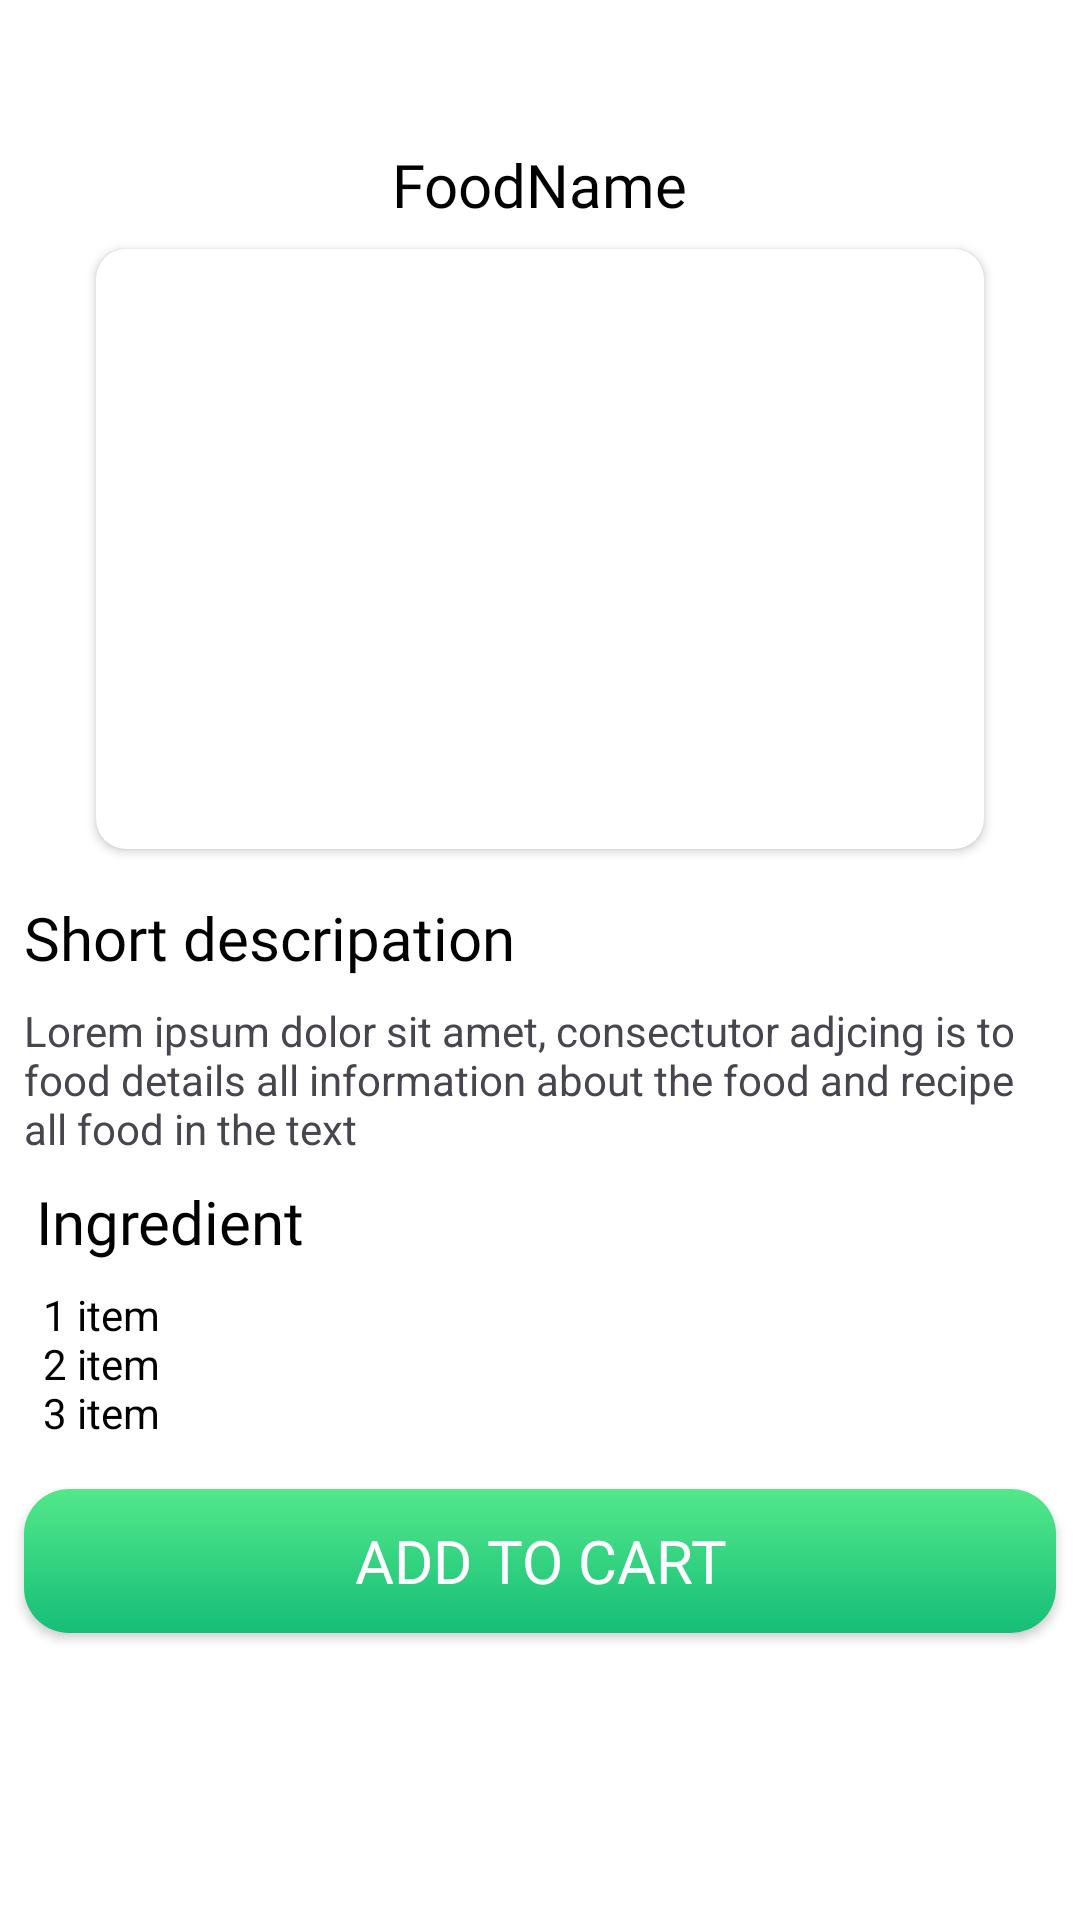

Here is an Android app screen rendered from its layout file. Give the layout XML and the strings, colors and styles it references.
<!-- AndroidManifest.xml: application theme Theme.WavesOFFoods -->
<!-- res/layout/activity_details.xml -->
<?xml version="1.0" encoding="utf-8"?>
<androidx.constraintlayout.widget.ConstraintLayout
    xmlns:android="http://schemas.android.com/apk/res/android"
    xmlns:app="http://schemas.android.com/apk/res-auto"
    xmlns:tools="http://schemas.android.com/tools"
    android:id="@+id/main"
    android:background="@color/white"
    android:layout_width="match_parent"
    android:layout_height="match_parent"
    tools:context=".DetailsActivity">

    <ImageButton
        android:id="@+id/imageButton"
        android:layout_width="24dp"
        android:layout_height="24dp"
        android:layout_marginStart="8dp"
        android:layout_marginTop="16dp"
        android:background="@android:color/transparent"
        app:layout_constraintStart_toStartOf="parent"
        app:layout_constraintTop_toTopOf="parent"
        app:srcCompat="@drawable/arrow_left"
        tools:ignore="ContentDescription,ImageContrastCheck,SpeakableTextPresentCheck,TouchTargetSizeCheck" />

    <TextView
        android:id="@+id/foodnamedetails"
        android:layout_width="wrap_content"
        android:layout_height="wrap_content"
        android:layout_marginTop="8dp"
        android:fontFamily="@font/yeonsung_regular"
        android:text="@string/foodname2"
        android:textColor="@color/black"
        android:textSize="20sp"
        app:layout_constraintEnd_toEndOf="parent"
        app:layout_constraintStart_toStartOf="parent"
        app:layout_constraintTop_toBottomOf="@+id/imageButton" />

    <androidx.cardview.widget.CardView
        android:id="@+id/cardView4"
        android:layout_width="0dp"
        android:layout_height="200dp"
        android:layout_marginStart="32dp"
        android:layout_marginTop="8dp"
        android:layout_marginEnd="32dp"
        app:cardCornerRadius="10dp"
        app:layout_constraintEnd_toEndOf="parent"
        app:layout_constraintStart_toStartOf="parent"
        app:layout_constraintTop_toBottomOf="@+id/foodnamedetails">

        <ImageView
            android:id="@+id/imagefood"
            android:layout_width="wrap_content"
            android:layout_height="wrap_content"
            android:scaleType="centerCrop"
            tools:srcCompat="@tools:sample/backgrounds/scenic"
            tools:ignore="ContentDescription" />
    </androidx.cardview.widget.CardView>

    <TextView
        android:id="@+id/textView32"
        android:layout_width="wrap_content"
        android:layout_height="wrap_content"
        android:layout_marginStart="8dp"
        android:layout_marginTop="16dp"
        android:fontFamily="@font/yeonsung_regular"
        android:text="@string/short_descripation"
        android:textColor="@color/black"
        android:textSize="20sp"
        app:layout_constraintStart_toStartOf="parent"
        app:layout_constraintTop_toBottomOf="@+id/cardView4" />

    <TextView
        android:id="@+id/fooddescriptiontextView"
        android:layout_width="0dp"
        android:layout_height="wrap_content"
        android:layout_marginTop="8dp"
        android:layout_marginEnd="8dp"
        android:text="@string/lorem_ipsum_dolor_sit_amet_consectutor_adjcing_is_to_food_details_all_information_about_the_food_and_recipe_all_food_in_the_text"
        app:layout_constraintEnd_toEndOf="parent"
        app:layout_constraintStart_toStartOf="@+id/textView32"
        app:layout_constraintTop_toBottomOf="@+id/textView32"
        tools:ignore="VisualLintLongText" />

    <TextView
        android:id="@+id/ingredienttextView"
        android:layout_width="wrap_content"
        android:layout_height="wrap_content"
        android:layout_marginTop="8dp"
        android:fontFamily="@font/yeonsung_regular"
        android:text="@string/ingredient"
        android:textColor="@color/black"
        android:textSize="20sp"
        app:layout_constraintEnd_toEndOf="parent"
        app:layout_constraintHorizontal_bias="0.045"
        app:layout_constraintStart_toStartOf="parent"
        app:layout_constraintTop_toBottomOf="@+id/fooddescriptiontextView" />

    <TextView
        android:id="@+id/textView35"
        android:layout_width="wrap_content"
        android:layout_height="wrap_content"
        android:layout_marginTop="8dp"
        android:text="@string/_1_item_n2_item_n3_item"
        android:textColor="@color/black"
        app:layout_constraintEnd_toEndOf="parent"
        app:layout_constraintHorizontal_bias="0.045"
        app:layout_constraintStart_toStartOf="parent"
        app:layout_constraintTop_toBottomOf="@+id/ingredienttextView" />

    <androidx.appcompat.widget.AppCompatButton
        android:id="@+id/button3"
        android:layout_width="match_parent"
        android:layout_height="wrap_content"
        android:layout_marginStart="8dp"
        android:layout_marginTop="16dp"
        android:layout_marginEnd="8dp"
        android:background="@drawable/greenbuttongradient"
        android:fontFamily="@font/yeonsung_regular"
        android:text="Add To Cart"
        android:textColor="@color/white"
        android:textSize="20sp"
        app:layout_constraintEnd_toEndOf="parent"
        app:layout_constraintStart_toStartOf="parent"
        app:layout_constraintTop_toBottomOf="@+id/textView35"
        tools:ignore="HardcodedText,TextContrastCheck,VisualLintButtonSize" />
</androidx.constraintlayout.widget.ConstraintLayout>
<!-- resources referenced by this layout -->
<resources>
  <color name="black">#FF000000</color>
  <color name="white">#FFFFFFFF</color>
  <!-- drawable greenbuttongradient (drawable) -->
  <?xml version="1.0" encoding="utf-8"?>
  <shape xmlns:android="http://schemas.android.com/apk/res/android">
      <gradient android:angle="-45" android:startColor="#53E88B" android:endColor="#15BE77"/>
      <corners android:radius="15dp"/>
  
  </shape>
  <string name="_1_item_n2_item_n3_item">1 item\n2 item\n3 item</string>
  <string name="foodname2">FoodName</string>
  <string name="ingredient">Ingredient</string>
  <string name="lorem_ipsum_dolor_sit_amet_consectutor_adjcing_is_to_food_details_all_information_about_the_food_and_recipe_all_food_in_the_text">Lorem ipsum dolor sit amet, consectutor adjcing is to food details all information about the food and recipe all food in the text</string>
  <string name="short_descripation">Short descripation</string>
  <style name="Theme.WavesOFFoods" parent="Base.Theme.WavesOFFoods" />
  <style name="Base.Theme.WavesOFFoods" parent="Theme.Material3.DayNight.NoActionBar">
  
           <item name="colorPrimary">#FDFDFD</item>
      </style>
</resources>
